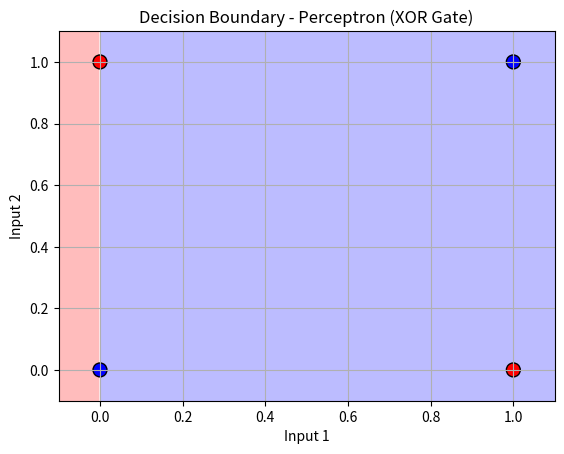

The script that saved this image:
import numpy as np 
import matplotlib.pyplot as plt

class Perceptron:
    def __init__(self, input_size, lr = 0.1, epochs = 10):
        self.weights = np.zeros(input_size + 1)
        self.lr = lr
        self.epochs = epochs
    
    def activation(self, x):
        return 1 if x >= 0 else 0; 

    def predict(self, x):
        return self.activation(np.dot(x, self.weights[1:]) + self.weights[0])

    def train(self, X, y):
        for _ in range(self.epochs):
            for xi, target in zip(X,y):
                pred = self.predict(xi)
                update = self.lr * (target - pred)
                self.weights[1:] += update * xi
                self.weights[0] += update                


X = np.array([[0,0], [0,1], [1,0], [1,1]])
Y = np.array([0, 1, 1, 0])

perceptron = Perceptron(input_size = 2)
perceptron.train(X, Y)

print([perceptron.predict(x) for x in X]) # Output: [0, 0, 0, 1]



def plot_decision_boundary(model, X, y):
    x_min, x_max = -0.1, 1.1
    y_min, y_max = -0.1, 1.1
    xx, yy = np.meshgrid(np.linspace(x_min, x_max, 200), 
                         np.linspace(y_min, y_max, 200))
    grid = np.c_[xx.ravel(), yy.ravel()]
    Z = np.array([model.predict(point) for point in grid])
    Z = Z.reshape(xx.shape)

    plt.contourf(xx, yy, Z, alpha=0.3, cmap=plt.cm.bwr)

    plt.scatter(X[:, 0], X[:, 1], c=y, cmap=plt.cm.bwr, edgecolors='k', s=100)
    plt.title("Decision Boundary - Perceptron (XOR Gate)")
    plt.xlabel("Input 1")
    plt.ylabel("Input 2")
    plt.xlim(x_min, x_max)
    plt.ylim(y_min, y_max)
    plt.grid(True)
    plt.show()

plot_decision_boundary(perceptron, X, Y)


